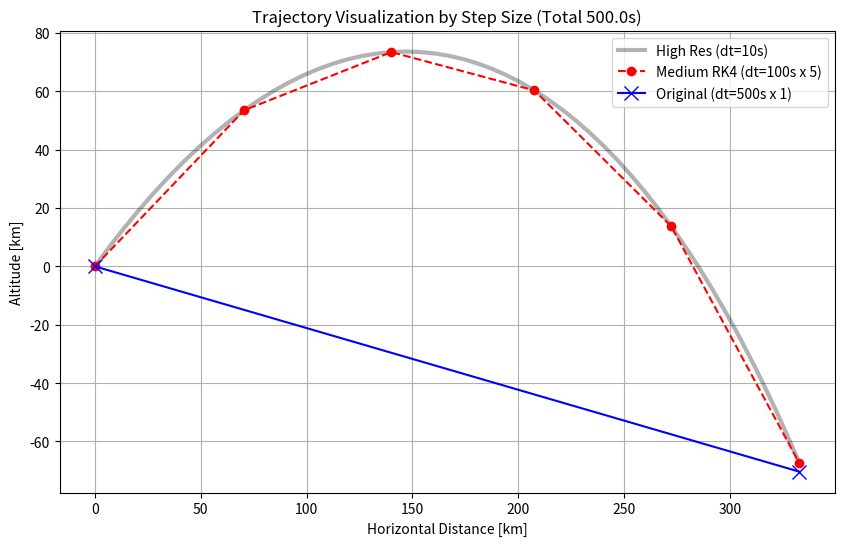

Write the Python code that produced this figure.
# -*- coding: utf-8 -*-
import numpy as np
import matplotlib.pyplot as plt

# --- 定数 ---
CONST = {
    'RM': 2.440e6,  # 水星半径 [m]
    'GM': 2.2032e13,  # 重力定数
}


def get_acceleration(pos):
    """重力加速度"""
    r_sq = np.sum(pos ** 2)
    r_mag = np.sqrt(r_sq)
    return -CONST['GM'] * pos / (r_mag ** 3)


def rk4_step(pos, vel, dt):
    """RK4で1ステップだけ進める関数"""
    k1_v = dt * get_acceleration(pos)
    k1_p = dt * vel

    k2_v = dt * get_acceleration(pos + 0.5 * k1_p)
    k2_p = dt * (vel + 0.5 * k1_v)

    k3_v = dt * get_acceleration(pos + 0.5 * k2_p)
    k3_p = dt * (vel + 0.5 * k2_v)

    k4_v = dt * get_acceleration(pos + k3_p)
    k4_p = dt * (vel + k3_v)

    new_pos = pos + (k1_p + 2 * k2_p + 2 * k3_p + k4_p) / 6.0
    new_vel = vel + (k1_v + 2 * k2_v + 2 * k3_v + k4_v) / 6.0

    return new_pos, new_vel


def to_alt_dist(pos_arr):
    """グラフ用座標変換"""
    if pos_arr.ndim == 1: pos_arr = pos_arr[None, :]
    r = np.linalg.norm(pos_arr, axis=1)
    alt = r - CONST['RM']
    dist = np.sqrt(pos_arr[:, 1] ** 2 + pos_arr[:, 2] ** 2)
    return dist / 1000.0, alt / 1000.0  # km


def visualize_rk_steps():
    # 初期条件
    v0_mag = 1000.0
    angle = np.deg2rad(45)
    pos_start = np.array([CONST['RM'], 0.0, 0.0])
    vel_start = np.array([v0_mag * np.cos(angle), 0.0, v0_mag * np.sin(angle)])

    TOTAL_TIME = 500.0

    plt.figure(figsize=(10, 6))

    # ------------------------------------------------
    # パターン1: 高精度 (dt=10s x 50回) - 黒い実線
    # ------------------------------------------------
    path = [pos_start]
    p, v = pos_start.copy(), vel_start.copy()
    dt = 10.0
    for _ in range(int(TOTAL_TIME / dt)):
        p, v = rk4_step(p, v, dt)
        path.append(p)

    d, a = to_alt_dist(np.array(path))
    plt.plot(d, a, 'k-', linewidth=3, alpha=0.3, label='High Res (dt=10s)')

    # ------------------------------------------------
    # パターン2: 粗い刻み (dt=100s x 5回) - 赤い点線
    # ------------------------------------------------
    # これなら「RK4の軌道」が見えます！
    path = [pos_start]
    p, v = pos_start.copy(), vel_start.copy()
    dt = 100.0
    for _ in range(int(TOTAL_TIME / dt)):
        p, v = rk4_step(p, v, dt)
        path.append(p)

    d, a = to_alt_dist(np.array(path))
    plt.plot(d, a, 'r--o', label='Medium RK4 (dt=100s x 5)')

    # ------------------------------------------------
    # パターン3: 元のコード (dt=500s x 1回) - 青い矢印
    # ------------------------------------------------
    # 途中経過がないので、どうしても直線に見えてしまう
    p_end, v_end = rk4_step(pos_start, vel_start, TOTAL_TIME)

    d_start, a_start = to_alt_dist(pos_start)
    d_end, a_end = to_alt_dist(p_end)

    plt.plot([d_start, d_end], [a_start, a_end], 'b-', marker='x', markersize=10, label='Original (dt=500s x 1)')

    # --- グラフ設定 ---
    plt.title(f"Trajectory Visualization by Step Size (Total {TOTAL_TIME}s)")
    plt.xlabel("Horizontal Distance [km]")
    plt.ylabel("Altitude [km]")
    plt.legend()
    plt.grid(True)
    plt.show()


if __name__ == "__main__":
    visualize_rk_steps()